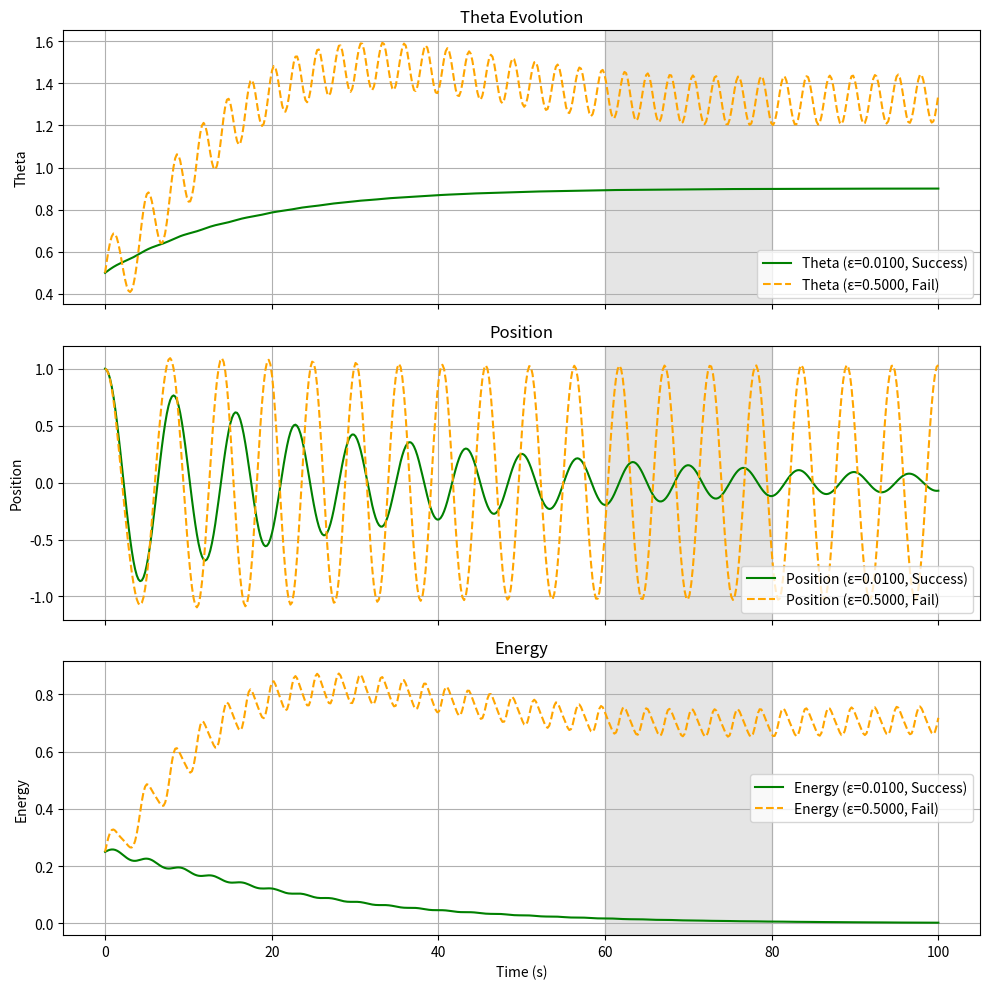
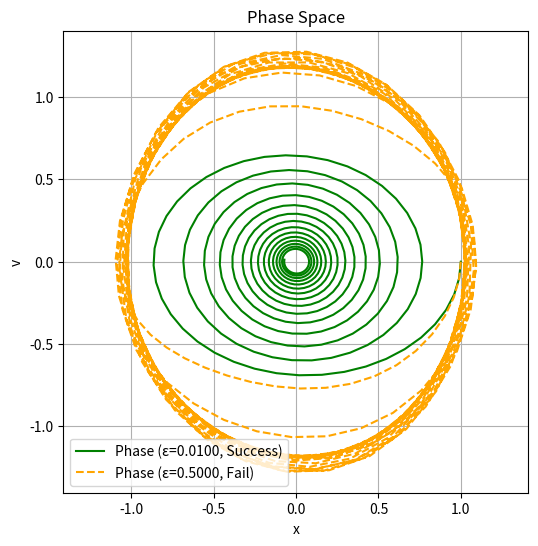
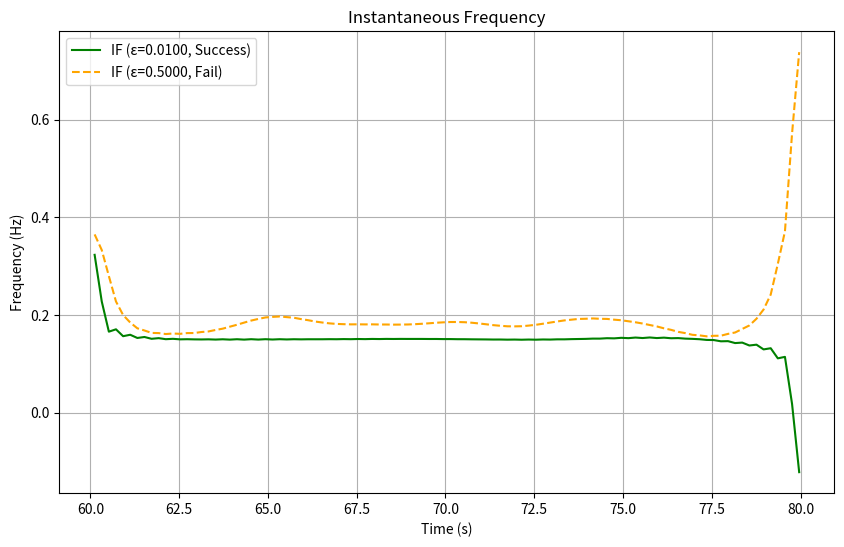

Recreate these plots in Python, in order.
import numpy as np
import matplotlib.pyplot as plt
from scipy.integrate import solve_ivp
from scipy.signal import hilbert

# Configuration dictionary for system and analysis parameters
CONFIG = {
    'system': {
        'delta': 0.05,
        'a': 0.5,
        'gamma': 0.05,
        'theta0': 1.0,
        'epsilon_success': 0.01,
        'epsilon_fail': 0.5,
        't_span': (0, 100),
        'num_points': 500,
        'x0': [1.0, 0.0, 0.5]
    },
    'analysis': {
        'start_time': 60.0,
        'end_time': 80.0,
        'theta_tol': 0.01
    }
}


class AdaptiveOscillator:
    """
    Class for simulating and analyzing an adaptive oscillator system.
    """

    def __init__(self, config=CONFIG):
        """
        Initialize the AdaptiveOscillator with configuration parameters.

        Parameters:
        -----------
        config : dict, optional
            Configuration dictionary containing 'system' and 'analysis' parameters.
            Defaults to the global CONFIG.
        """
        self.system = config['system']
        self.analysis = config['analysis']
        self.delta = self.system['delta']
        self.a = self.system['a']
        self.gamma = self.system['gamma']
        self.theta0 = self.system['theta0']
        self.t_span = self.system['t_span']
        self.num_points = self.system['num_points']
        self.t = np.linspace(self.t_span[0], self.t_span[1], self.num_points)
        self.x0 = self.system['x0']
        self._window_cache = {}
        self.validate_params()

    def validate_params(self):
        """
        Validate the system and analysis parameters to ensure they are valid.
        """
        if self.delta < 0:
            raise ValueError("Damping coefficient (delta) must be non-negative")
        if self.a <= 0:
            raise ValueError("Target amplitude squared (a) must be positive")
        if self.gamma < 0:
            raise ValueError("Relaxation rate (gamma) must be non-negative")
        if self.theta0 <= 0:
            raise ValueError("Baseline natural frequency squared (theta0) must be positive")
        if self.t_span[1] <= self.t_span[0]:
            raise ValueError("End time must be greater than start time")
        if self.num_points < 2:
            raise ValueError("Number of time points must be at least 2")
        if self.analysis['end_time'] <= self.analysis['start_time']:
            raise ValueError("Analysis end time must be greater than start time")
        if self.analysis['theta_tol'] <= 0:
            raise ValueError("Theta tolerance (theta_tol) must be positive")

    def adaptive_oscillator(self, t, y, epsilon):
        """
        Define the ODE system for the adaptive oscillator.

        Parameters:
        -----------
        t : float
            Time point (required by solve_ivp but not used explicitly).
        y : array-like
            State variables [x, v, theta].
        epsilon : float
            Adaptation rate.

        Returns:
        --------
        list
            Derivatives [dxdt, dvdt, dthetadt].
        """
        x, v, theta = y
        dxdt = v
        dvdt = -theta * x - self.delta * v
        dthetadt = epsilon * (x**2 - self.a) - self.gamma * (theta - self.theta0)
        return [dxdt, dvdt, dthetadt]

    def get_convergence_window_indices(self, start_time, end_time):
        """
        Return the start and end indices for the convergence window based on time.
        Uses caching to avoid redundant computations.

        Parameters:
        -----------
        start_time : float
            Start time of the window.
        end_time : float
            End time of the window.

        Returns:
        --------
        tuple
            (start_idx, end_idx)
        """
        key = (start_time, end_time)
        if key not in self._window_cache:
            start_idx = np.searchsorted(self.t, start_time, side='left')
            end_idx = np.searchsorted(self.t, end_time, side='right')
            self._window_cache[key] = (start_idx, end_idx)
        return self._window_cache[key]

    def instantaneous_frequency(self, x, t, epsilon):
        """
        Compute the instantaneous frequency using Hilbert transform.

        Parameters:
        -----------
        x : array-like
            Position signal.
        t : array-like
            Time array.
        epsilon : float
            Adaptation rate (used for warning only).

        Returns:
        --------
        array-like
            Instantaneous frequency.
        """
        if len(x) < 2:
            raise ValueError("Input signal too short for frequency calculation")
        if epsilon > 0.1:
            print(f"Warning: Large epsilon ({epsilon}) may violate Hilbert transform narrowband assumption.")
        analytic_signal = hilbert(x)
        phase = np.unwrap(np.angle(analytic_signal))
        freq = np.gradient(phase, t) / (2 * np.pi)
        if np.any(np.isnan(freq)) or np.any(np.isinf(freq)):
            print(f"Warning: Invalid frequency values detected for epsilon={epsilon}")
        return freq

    def simulate_case(self, epsilon):
        """
        Simulate the adaptive oscillator for a given adaptation rate.

        Parameters:
        -----------
        epsilon : float
            Adaptation rate for theta dynamics.

        Returns:
        --------
        dict
            Simulation results including 'x', 'v', 'theta', 'energy', 'status',
            'mean_theta', 'std_theta', 'mean_freq', 'damped_freq', 'theta_tol'.
        """
        if epsilon <= 0:
            raise ValueError("Adaptation rate (epsilon) must be positive")

        sol = solve_ivp(
            self.adaptive_oscillator,
            t_span=(self.t[0], self.t[-1]),
            y0=self.x0,
            t_eval=self.t,
            method='BDF',
            rtol=1e-6,
            atol=1e-8,
            args=(epsilon,)
        )
        if not sol.success:
            raise RuntimeError(f"Solver failed for epsilon={epsilon}: {sol.message}")
        x, v, theta = sol.y

        energy = 0.5 * v**2 + 0.5 * theta * x**2

        start_idx, end_idx = self.get_convergence_window_indices(
            self.analysis['start_time'], self.analysis['end_time']
        )
        steady_window = slice(start_idx, end_idx)
        mean_theta = np.mean(theta[steady_window])
        std_theta = np.std(theta[steady_window])

        # Calculate damped theoretical frequency
        damped_freq = np.sqrt(max(mean_theta - (self.delta**2 / 4), 0)) / (2 * np.pi)

        status = "Success" if std_theta < self.analysis['theta_tol'] else "Fail"
        freq = self.instantaneous_frequency(x[steady_window], self.t[steady_window], epsilon)
        mean_freq = np.mean(freq)

        return {
            'x': x,
            'v': v,
            'theta': theta,
            'energy': energy,
            'status': status,
            'mean_theta': mean_theta,
            'std_theta': std_theta,
            'mean_freq': mean_freq,
            'damped_freq': damped_freq,
            'theta_tol': self.analysis['theta_tol']
        }

    def prepare_plotting_data(self, x_s, x_f, epsilon_success, epsilon_fail):
        """
        Prepare data for plotting: time window and instantaneous frequencies.

        Parameters:
        -----------
        x_s : array-like
            Position for success case.
        x_f : array-like
            Position for fail case.
        epsilon_success : float
            Epsilon for success case.
        epsilon_fail : float
            Epsilon for fail case.

        Returns:
        --------
        tuple
            (t_window, freq_s, freq_f)
        """
        start_idx, end_idx = self.get_convergence_window_indices(
            self.analysis['start_time'], self.analysis['end_time']
        )
        t_window = self.t[start_idx:end_idx]
        freq_s = self.instantaneous_frequency(x_s[start_idx:end_idx], t_window, epsilon_success)
        freq_f = self.instantaneous_frequency(x_f[start_idx:end_idx], t_window, epsilon_fail)
        return t_window, freq_s, freq_f


# Plotting functions (extracted for modularity)

def plot_stacked(t, theta_s, theta_f, x_s, x_f, energy_s, energy_f,
                 epsilon_success, epsilon_fail, status_s, status_f,
                 start_time, end_time):
    """
    Plot stacked graphs for theta, position, and energy.

    Parameters:
    -----------
    t : array-like
        Time array.
    theta_s, theta_f : array-like
        Theta for success and fail cases.
    x_s, x_f : array-like
        Position for success and fail cases.
    energy_s, energy_f : array-like
        Energy for success and fail cases.
    epsilon_success, epsilon_fail : float
        Adaptation rates.
    status_s, status_f : str
        Status ("Success" or "Fail").
    start_time, end_time : float
        Convergence window times.
    """
    convergence_window = [start_time, end_time]
    color_s = 'green' if status_s == "Success" else 'red'
    color_f = 'blue' if status_f == "Success" else 'orange'

    fig, axes = plt.subplots(3, 1, figsize=(10, 10), sharex=True)
    plots = [
        ('Theta', theta_s, theta_f, 'Theta Evolution'),
        ('Position', x_s, x_f, 'Position'),
        ('Energy', energy_s, energy_f, 'Energy')
    ]
    for ax, (label, y_s, y_f, title) in zip(axes, plots):
        ax.axvspan(*convergence_window, color='gray', alpha=0.2)
        ax.plot(t, y_s, color=color_s, label=f'{label} (ε={epsilon_success:.4f}, {status_s})')
        ax.plot(t, y_f, color=color_f, linestyle='--', label=f'{label} (ε={epsilon_fail:.4f}, {status_f})')
        ax.set_ylabel(label)
        ax.set_title(title)
        ax.legend()
        ax.grid(True)
    axes[-1].set_xlabel('Time (s)')
    plt.tight_layout()
    plt.show()


def plot_phase_space(x_s, v_s, x_f, v_f, epsilon_success, epsilon_fail, status_s, status_f):
    """
    Plot phase space for success and fail cases.

    Parameters:
    -----------
    x_s, v_s : array-like
        Position and velocity for success case.
    x_f, v_f : array-like
        Position and velocity for fail case.
    epsilon_success, epsilon_fail : float
        Adaptation rates.
    status_s, status_f : str
        Status ("Success" or "Fail").
    """
    color_s = 'green' if status_s == "Success" else 'red'
    color_f = 'blue' if status_f == "Success" else 'orange'

    plt.figure(figsize=(6, 6))
    plt.plot(x_s, v_s, color=color_s, label=f'Phase (ε={epsilon_success:.4f}, {status_s})')
    plt.plot(x_f, v_f, color=color_f, linestyle='--', label=f'Phase (ε={epsilon_fail:.4f}, {status_f})')
    plt.xlabel('x')
    plt.ylabel('v')
    plt.title('Phase Space')
    plt.legend()
    plt.grid(True)
    plt.axis('equal')
    plt.show()


def plot_instantaneous_frequency(t_window, freq_s, freq_f,
                                 epsilon_success, epsilon_fail,
                                 status_s, status_f):
    """
    Plot instantaneous frequency for the convergence window.

    Parameters:
    -----------
    t_window : array-like
        Time window.
    freq_s, freq_f : array-like
        Frequencies for success and fail cases.
    epsilon_success, epsilon_fail : float
        Adaptation rates.
    status_s, status_f : str
        Status ("Success" or "Fail").
    """
    color_s = 'green' if status_s == "Success" else 'red'
    color_f = 'blue' if status_f == "Success" else 'orange'

    plt.figure(figsize=(10, 6))
    plt.plot(t_window, freq_s, color=color_s, label=f'IF (ε={epsilon_success:.4f}, {status_s})')
    plt.plot(t_window, freq_f, color=color_f, linestyle='--', label=f'IF (ε={epsilon_fail:.4f}, {status_f})')
    plt.xlabel('Time (s)')
    plt.ylabel('Frequency (Hz)')
    plt.title('Instantaneous Frequency')
    plt.legend()
    plt.grid(True)
    plt.show()


# Main Execution
if __name__ == "__main__":
    oscillator = AdaptiveOscillator()

    epsilon_success = oscillator.system['epsilon_success']
    epsilon_fail = oscillator.system['epsilon_fail']

    # Run simulations
    results_s = oscillator.simulate_case(epsilon_success)
    results_f = oscillator.simulate_case(epsilon_fail)

    # Console output
    print(f"--- Slow Adaptation (ε = {epsilon_success}) ---")
    print(f"Status: {results_s['status']} (Status criteria std_theta < {results_s['theta_tol']})")
    print(f"Mean θ: {results_s['mean_theta']:.4f}, Std θ: {results_s['std_theta']:.4f}")
    print(f"Observed frequency: {results_s['mean_freq']:.4f} Hz")
    print(f"Damped theoretical frequency: {results_s['damped_freq']:.4f} Hz\n")

    print(f"--- Fast Adaptation (ε = {epsilon_fail}) ---")
    print(f"Status: {results_f['status']} (Status criteria std_theta < {results_f['theta_tol']})")
    print(f"Mean θ: {results_f['mean_theta']:.4f}, Std θ: {results_f['std_theta']:.4f}")
    print(f"Observed frequency: {results_f['mean_freq']:.4f} Hz")
    print(f"Damped theoretical frequency: {results_f['damped_freq']:.4f} Hz\n")

    # Prepare data for plotting
    t_window, freq_s, freq_f = oscillator.prepare_plotting_data(
        results_s['x'], results_f['x'], epsilon_success, epsilon_fail
    )

    # Generate plots
    plot_stacked(
        oscillator.t,
        results_s['theta'], results_f['theta'],
        results_s['x'], results_f['x'],
        results_s['energy'], results_f['energy'],
        epsilon_success, epsilon_fail,
        results_s['status'], results_f['status'],
        oscillator.analysis['start_time'], oscillator.analysis['end_time']
    )

    plot_phase_space(
        results_s['x'], results_s['v'],
        results_f['x'], results_f['v'],
        epsilon_success, epsilon_fail,
        results_s['status'], results_f['status']
    )

    plot_instantaneous_frequency(
        t_window, freq_s, freq_f,
        epsilon_success, epsilon_fail,
        results_s['status'], results_f['status']
    )
